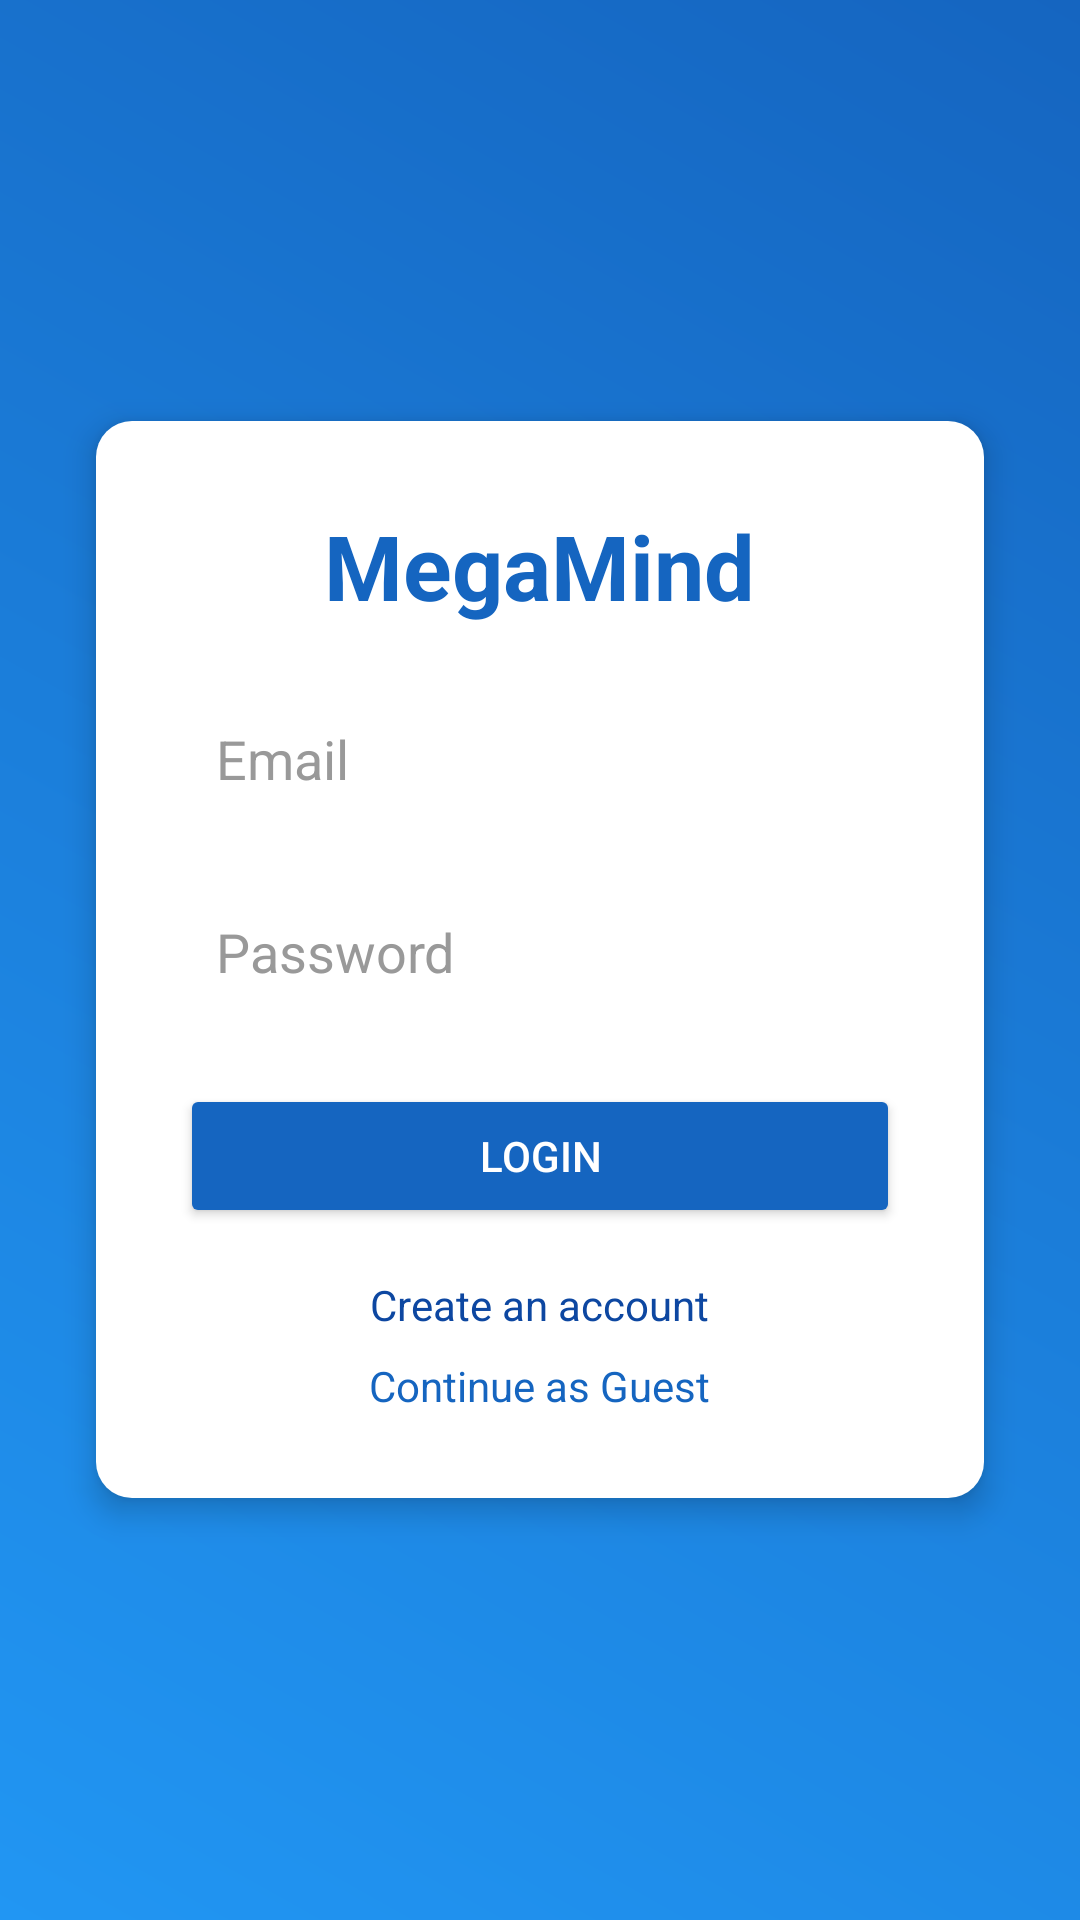

Write the Android layout XML for this screen, with the resource values it uses.
<!-- AndroidManifest.xml: application theme Theme.MegaMind -->
<!-- res/layout/activity_login.xml -->
<?xml version="1.0" encoding="utf-8"?>
<RelativeLayout xmlns:android="http://schemas.android.com/apk/res/android"
    android:layout_width="match_parent"
    android:layout_height="match_parent"
    android:background="@drawable/login_background">

    <LinearLayout
        android:id="@+id/loginCard"
        android:layout_width="match_parent"
        android:layout_height="wrap_content"
        android:orientation="vertical"
        android:padding="28dp"
        android:elevation="6dp"
        android:gravity="center"
        android:layout_margin="32dp"
        android:layout_centerInParent="true"
        android:clipToPadding="false"
        android:background="@drawable/input_box">


        <TextView
            android:id="@+id/titleMegaMind"
            android:layout_width="wrap_content"
            android:layout_height="wrap_content"
            android:text="MegaMind"
            android:textSize="30sp"
            android:textStyle="bold"
            android:textColor="#1565C0"
            android:layout_marginBottom="20dp"/>

        <EditText
            android:id="@+id/inputEmail"
            android:layout_width="match_parent"
            android:layout_height="wrap_content"
            android:hint="Email"
            android:textColor="@color/black"
            android:textColorHint="@color/hintText"
            android:background="@drawable/input_box"
            android:inputType="textEmailAddress"
            android:layout_marginBottom="16dp"/>

        <EditText
            android:id="@+id/inputPassword"
            android:layout_width="match_parent"
            android:layout_height="wrap_content"
            android:textColor="@color/black"
            android:textColorHint="@color/hintText"
            android:hint="Password"
            android:background="@drawable/input_box"
            android:inputType="textPassword"
            android:layout_marginBottom="20dp"/>

        <Button
            android:id="@+id/btnLogin"
            android:layout_width="match_parent"
            android:layout_height="wrap_content"
            android:text="Login"
            android:textColor="#FFFFFF"
            android:backgroundTint="#1565C0"
            android:padding="12dp"/>

        <TextView
            android:id="@+id/txtCreateAccount"
            android:layout_width="wrap_content"
            android:layout_height="wrap_content"
            android:text="Create an account"
            android:textColor="#0D47A1"
            android:textSize="14sp"
            android:layout_marginTop="16dp"/>

        <TextView
            android:id="@+id/txtGuest"
            android:layout_width="wrap_content"
            android:layout_height="wrap_content"
            android:text="Continue as Guest"
            android:textColor="#1565C0"
            android:textSize="14sp"
            android:layout_marginTop="8dp"/>
    </LinearLayout>

</RelativeLayout>
<!-- resources referenced by this layout -->
<resources>
  <color name="black">#FF000000</color>
  <color name="hintText">#999999 </color>
  <!-- drawable input_box (drawable) -->
  <?xml version="1.0" encoding="utf-8"?>
  <shape xmlns:android="http://schemas.android.com/apk/res/android">
      <solid android:color="#FFFFFF"/>
      <corners android:radius="12dp"/>
      <padding
          android:left="12dp"
          android:top="12dp"
          android:right="12dp"
          android:bottom="12dp"/>
  </shape>
  <!-- drawable login_background (drawable) -->
  <?xml version="1.0" encoding="utf-8"?>
  <shape xmlns:android="http://schemas.android.com/apk/res/android"
      android:shape="rectangle">
  
      <gradient
          android:angle="45"
          android:startColor="#2196F3"
          android:endColor="#1565C0"/>
  </shape>
  <style name="Theme.MegaMind" parent="Theme.Material3.DayNight.NoActionBar">
  
          <item name="colorPrimary">#2196F3</item>
          <item name="colorPrimaryVariant">#1565C0</item>
          <item name="colorOnPrimary">#FFFFFF</item>
  
          <item name="android:colorBackground">#E3F2FD</item>
  
          <item name="android:statusBarColor">#1565C0</item>
          <item name="android:navigationBarColor">#1565C0</item>
          <item name="android:windowLightStatusBar">false</item>
          <item name="android:windowLightNavigationBar">false</item>
  
          <item name="colorSecondary">#64B5F6</item>
          <item name="colorOnSecondary">#FFFFFF</item>
  
          <item name="android:textColorPrimary">#0D47A1</item>
      </style>
</resources>
